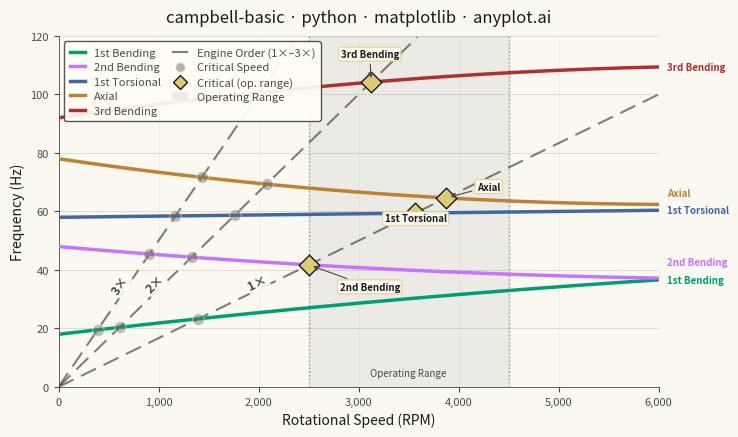

This figure's Python source:
""" anyplot.ai
campbell-basic: Campbell Diagram
Library: matplotlib 3.10.9 | Python 3.13.13
Quality: 88/100 | Updated: 2026-05-28
"""

import os

import matplotlib.pyplot as plt
import numpy as np
from matplotlib.lines import Line2D
from matplotlib.patches import Patch
from matplotlib.ticker import FuncFormatter


# Theme
THEME = os.getenv("ANYPLOT_THEME", "light")
PAGE_BG = "#FAF8F1" if THEME == "light" else "#1A1A17"
ELEVATED_BG = "#FFFDF6" if THEME == "light" else "#242420"
INK = "#1A1A17" if THEME == "light" else "#F0EFE8"
INK_SOFT = "#4A4A44" if THEME == "light" else "#B8B7B0"
INK_MUTED = "#6B6A63" if THEME == "light" else "#A8A79F"
ANYPLOT_AMBER = "#DDCC77"  # warning / caution — semantic anchor for critical condition

# anyplot palette positions 1–5 for mode curves
mode_colors = ["#009E73", "#C475FD", "#4467A3", "#BD8233", "#AE3030"]

# Data
speed_rpm = np.linspace(0, 6000, 200)
speed_hz = speed_rpm / 60

# Natural frequency modes (Hz) — realistic gyroscopic effects
mode_1_bending = 18 + 0.004 * speed_rpm - 1.5e-7 * speed_rpm**2
mode_2_bending = 48 - 0.003 * speed_rpm + 2.0e-7 * speed_rpm**2
mode_1_torsional = 58 + 0.0004 * speed_rpm
mode_axial = 78 - 0.005 * speed_rpm + 4.0e-7 * speed_rpm**2
mode_3_bending = 92 + 0.005 * speed_rpm - 3.5e-7 * speed_rpm**2

modes = [mode_1_bending, mode_2_bending, mode_1_torsional, mode_axial, mode_3_bending]
mode_labels = ["1st Bending", "2nd Bending", "1st Torsional", "Axial", "3rd Bending"]

engine_orders = [1, 2, 3]
eo_freq = {eo: eo * speed_hz for eo in engine_orders}

# Find critical speed intersections via linear interpolation
op_min, op_max = 2500, 4500
critical_speeds, critical_freqs, critical_mlabels = [], [], []
for mode, mlabel in zip(modes, mode_labels, strict=True):
    for eo in engine_orders:
        diff = mode - eo * speed_hz
        for idx in np.where(np.diff(np.sign(diff)))[0]:
            t = abs(diff[idx]) / (abs(diff[idx]) + abs(diff[idx + 1]))
            rpm = speed_rpm[idx] + t * (speed_rpm[idx + 1] - speed_rpm[idx])
            freq = mode[idx] + t * (mode[idx + 1] - mode[idx])
            if 100 < rpm < 5900:
                critical_speeds.append(rpm)
                critical_freqs.append(freq)
                critical_mlabels.append(mlabel)

# Plot
fig, ax = plt.subplots(figsize=(8, 4.5), dpi=400, facecolor=PAGE_BG)
ax.set_facecolor(PAGE_BG)
y_max = 120

# Operating range shading
ax.axvspan(op_min, op_max, alpha=0.06, color=INK, zorder=0)
ax.axvline(op_min, color=INK_SOFT, linewidth=1.0, linestyle=":", alpha=0.5, zorder=1)
ax.axvline(op_max, color=INK_SOFT, linewidth=1.0, linestyle=":", alpha=0.5, zorder=1)
ax.text(
    (op_min + op_max) / 2,
    3,
    "Operating Range",
    fontsize=7,
    color=INK_SOFT,
    ha="center",
    va="bottom",
    fontstyle="italic",
)

# Mode curves
for mode, color in zip(modes, mode_colors, strict=True):
    ax.plot(speed_rpm, mode, linewidth=2.5, color=color, zorder=3, solid_capstyle="round")

# End-of-line labels — de-collide vertically (increased min_gap for cleaner separation)
end_vals = [(mode[-1], label, color) for mode, label, color in zip(modes, mode_labels, mode_colors, strict=True)]
end_vals.sort(key=lambda x: x[0])
min_gap = 6.0
positions = [v[0] for v in end_vals]
for i in range(1, len(positions)):
    if positions[i] - positions[i - 1] < min_gap:
        positions[i] = positions[i - 1] + min_gap
for y_pos, (_, label, color) in zip(positions, end_vals, strict=True):
    ax.annotate(
        label,
        xy=(speed_rpm[-1], y_pos),
        xytext=(6, 0),
        textcoords="offset points",
        fontsize=7,
        color=color,
        fontweight="bold",
        va="center",
        zorder=4,
        annotation_clip=False,
    )

# Engine order lines with rotated labels
# slope in display inches: (eo/60 Hz/RPM) × (axes_h_in / y_range) / (axes_w_in / x_range)
ax_h_frac = 0.78  # top(0.91) - bottom(0.13)
ax_w_frac = 0.75  # right(0.84) - left(0.09)
ax_h_in = 4.5 * ax_h_frac
ax_w_in = 8.0 * ax_w_frac

for eo in engine_orders:
    eo_line = eo_freq[eo]
    visible = eo_line <= y_max
    ax.plot(
        speed_rpm[visible], eo_line[visible], linewidth=1.5, color=INK_SOFT, linestyle=(0, (8, 4)), alpha=0.7, zorder=2
    )
    target_freq = y_max * 0.28
    target_rpm = target_freq * 60 / eo
    if target_rpm < 5800:
        slope_display = (eo / 60) * (ax_h_in / y_max) / (ax_w_in / 6000)
        angle_deg = np.degrees(np.arctan(slope_display))
        ax.annotate(
            f"{eo}×",
            xy=(target_rpm, target_freq),
            fontsize=9,
            color=INK_SOFT,
            fontweight="bold",
            ha="center",
            va="bottom",
            rotation=angle_deg,
            rotation_mode="anchor",
            zorder=4,
            bbox={"boxstyle": "round,pad=0.15", "facecolor": ELEVATED_BG, "edgecolor": "none", "alpha": 0.85},
        )

# Critical speed markers
cs_arr, cf_arr = np.array(critical_speeds), np.array(critical_freqs)
in_op = (cs_arr >= op_min) & (cs_arr <= op_max)

if np.any(~in_op):
    ax.scatter(
        cs_arr[~in_op], cf_arr[~in_op], s=70, color=INK_MUTED, edgecolors=PAGE_BG, linewidth=0.8, zorder=5, alpha=0.45
    )

if np.any(in_op):
    ax.scatter(
        cs_arr[in_op], cf_arr[in_op], s=110, color=ANYPLOT_AMBER, edgecolors=INK, linewidth=1.0, zorder=6, marker="D"
    )
    op_s = cs_arr[in_op]
    op_f = cf_arr[in_op]
    op_m = np.array(critical_mlabels)[in_op]
    order_idx = np.argsort(op_f)
    n = len(order_idx)
    for rank, si in enumerate(order_idx):
        sign = 1 if rank % 2 == 0 else -1
        dx = sign * 22
        dy = -18 + rank * (36 / max(n - 1, 1))
        ax.annotate(
            op_m[si],
            xy=(op_s[si], op_f[si]),
            xytext=(dx, dy),
            textcoords="offset points",
            fontsize=7,
            color=INK,
            fontweight="bold",
            arrowprops={"arrowstyle": "-|>", "color": INK_SOFT, "lw": 0.8, "shrinkB": 3},
            zorder=7,
            bbox={
                "boxstyle": "round,pad=0.2",
                "facecolor": ELEVATED_BG,
                "edgecolor": ANYPLOT_AMBER,
                "alpha": 0.9,
                "linewidth": 0.7,
            },
        )

# Style
title = "campbell-basic · python · matplotlib · anyplot.ai"
title_fontsize = max(8, round(12 * 67 / len(title))) if len(title) > 67 else 12

ax.set_xlabel("Rotational Speed (RPM)", fontsize=10, color=INK)
ax.set_ylabel("Frequency (Hz)", fontsize=10, color=INK)
ax.set_title(title, fontsize=title_fontsize, fontweight="medium", color=INK, pad=10)
ax.tick_params(axis="both", labelsize=8, colors=INK_SOFT, labelcolor=INK_SOFT)
ax.xaxis.set_major_formatter(FuncFormatter(lambda x, _: f"{x:,.0f}"))

for spine in ("top", "right"):
    ax.spines[spine].set_visible(False)
for spine in ("left", "bottom"):
    ax.spines[spine].set_linewidth(0.6)
    ax.spines[spine].set_color(INK_SOFT)

ax.set_xlim(0, 6000)
ax.set_ylim(0, y_max)
ax.yaxis.grid(True, alpha=0.15, linewidth=0.6, color=INK)
ax.xaxis.grid(True, alpha=0.08, linewidth=0.4, color=INK)

# Legend
eo_handle = Line2D([0], [0], color=INK_SOFT, linewidth=1.5, linestyle=(0, (8, 4)), alpha=0.7)
crit_outside = Line2D(
    [0], [0], marker="o", color="none", markerfacecolor=INK_MUTED, markeredgecolor=PAGE_BG, markersize=7, alpha=0.5
)
crit_inside = Line2D(
    [0], [0], marker="D", color="none", markerfacecolor=ANYPLOT_AMBER, markeredgecolor=INK, markersize=7
)
op_handle = Patch(facecolor=INK, alpha=0.07, edgecolor="none")

handles = [Line2D([0], [0], color=c, linewidth=2.5) for c in mode_colors] + [
    eo_handle,
    crit_outside,
    crit_inside,
    op_handle,
]
legend_labels = mode_labels + ["Engine Order (1×–3×)", "Critical Speed", "Critical (op. range)", "Operating Range"]

leg = ax.legend(
    handles,
    legend_labels,
    fontsize=8,
    loc="upper left",
    ncol=2,
    framealpha=0.92,
    edgecolor=INK_SOFT,
    borderpad=0.5,
    labelspacing=0.4,
    handlelength=1.4,
    columnspacing=1.0,
)
leg.get_frame().set_facecolor(ELEVATED_BG)
plt.setp(leg.get_texts(), color=INK_SOFT)

fig.subplots_adjust(left=0.09, right=0.84, top=0.91, bottom=0.13)

# Save
plt.savefig(f"plot-{THEME}.png", dpi=400, facecolor=PAGE_BG)
